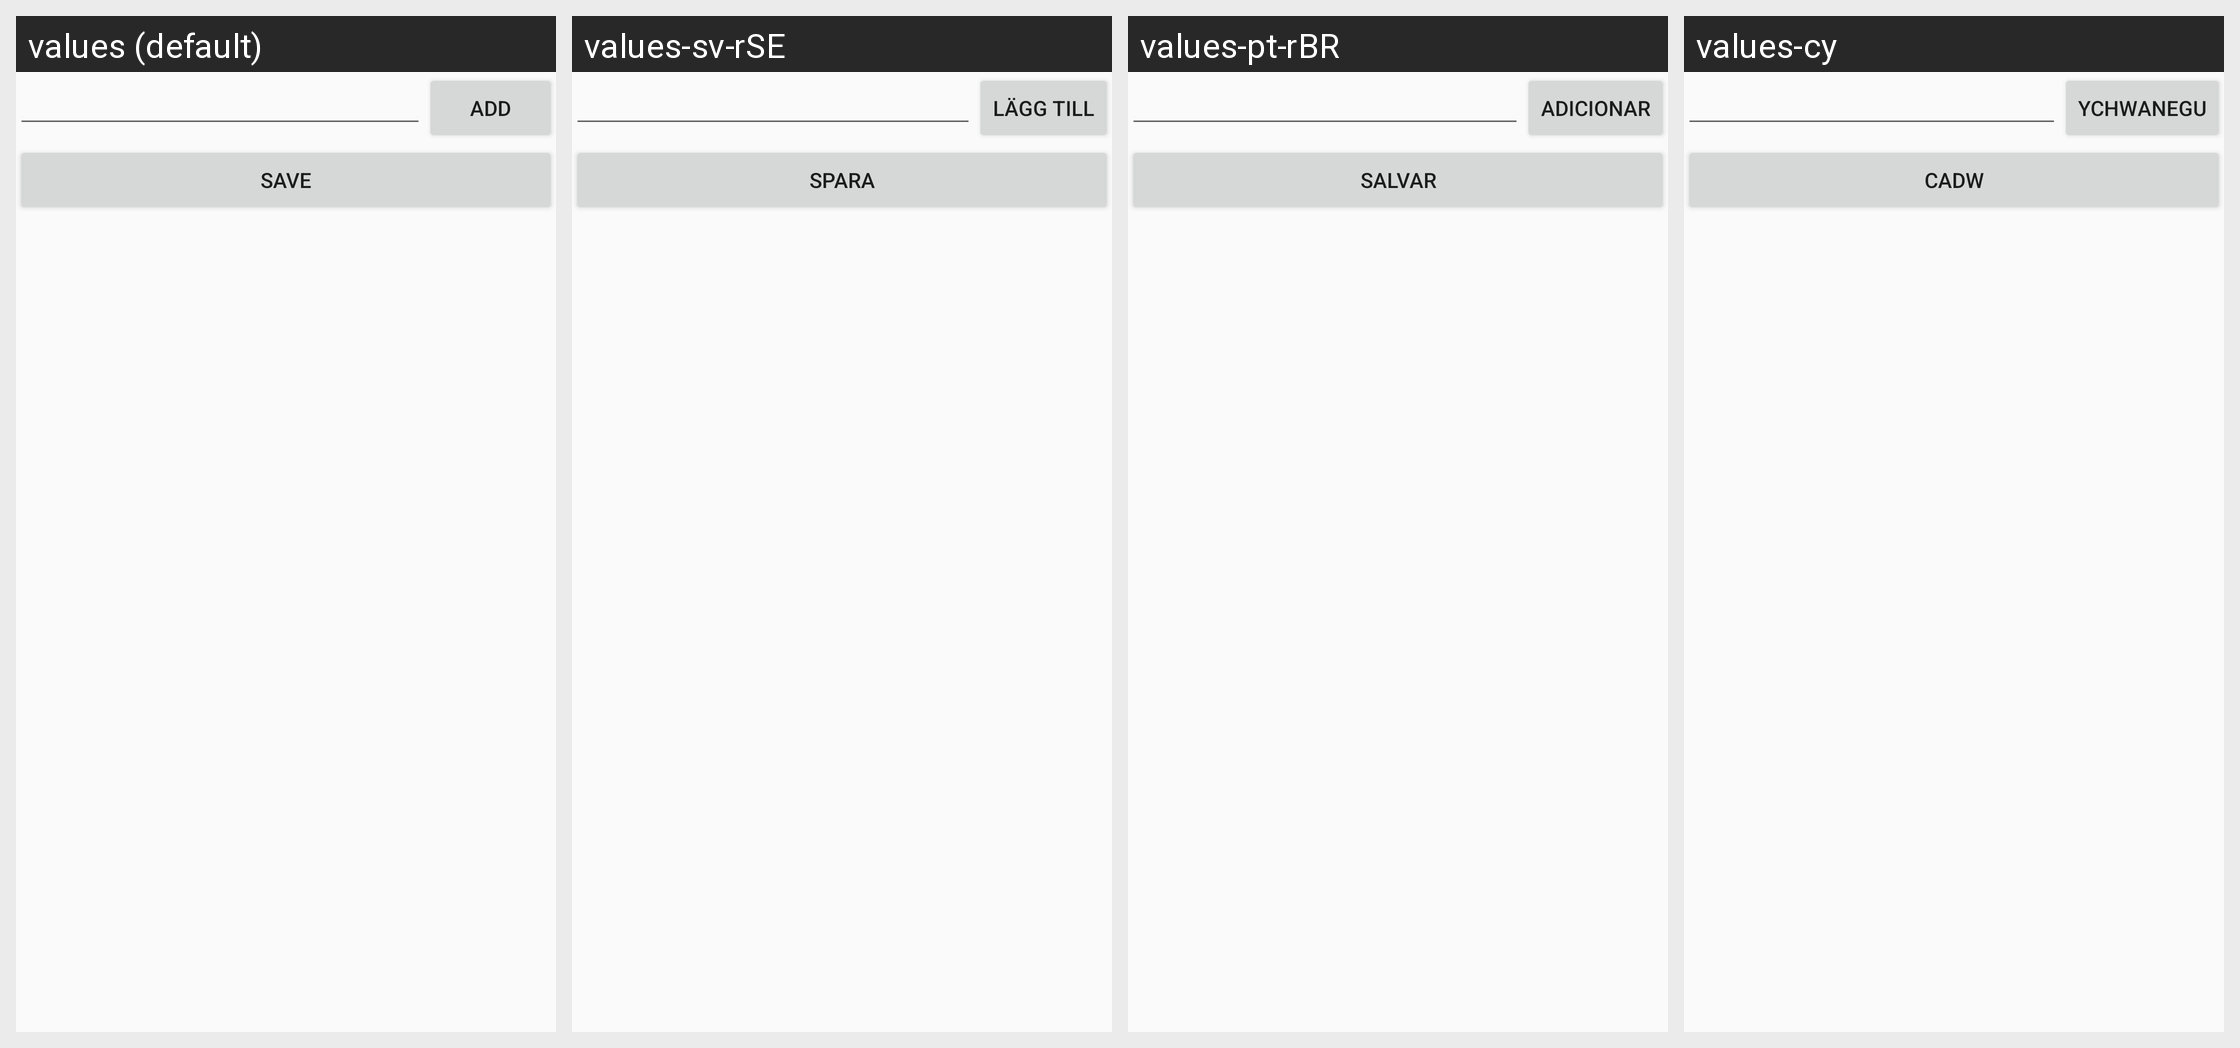

Locale-by-locale string values for the Android screen shown in this grid:
Android screen res/layout/activity_list_view_edit.xml rendered under 4 locales, left to right: values (default), values-sv-rSE, values-pt-rBR, values-cy. Device: Nexus 5 (rendered at 1080×1920; each locale shown at half size, 540×960, under a caption strip naming it); theme AppTheme.
Other locales in the repository, not shown: values-es, values-es-rES, values-in, values-nb, values-nl-rNL, values-no.
Strings drawn on this screen, with the default value and each locale's value (text and hints the layout hard-codes, and strings that could not be matched under every locale, appear in the picture but are not listed):

edit_list_add_button
  values: Add
  values-sv-rSE: Lägg till
  values-pt-rBR: Adicionar
  values-cy: Ychwanegu

edit_list_save_button
  values: Save
  values-sv-rSE: Spara
  values-pt-rBR: Salvar
  values-cy: Cadw
